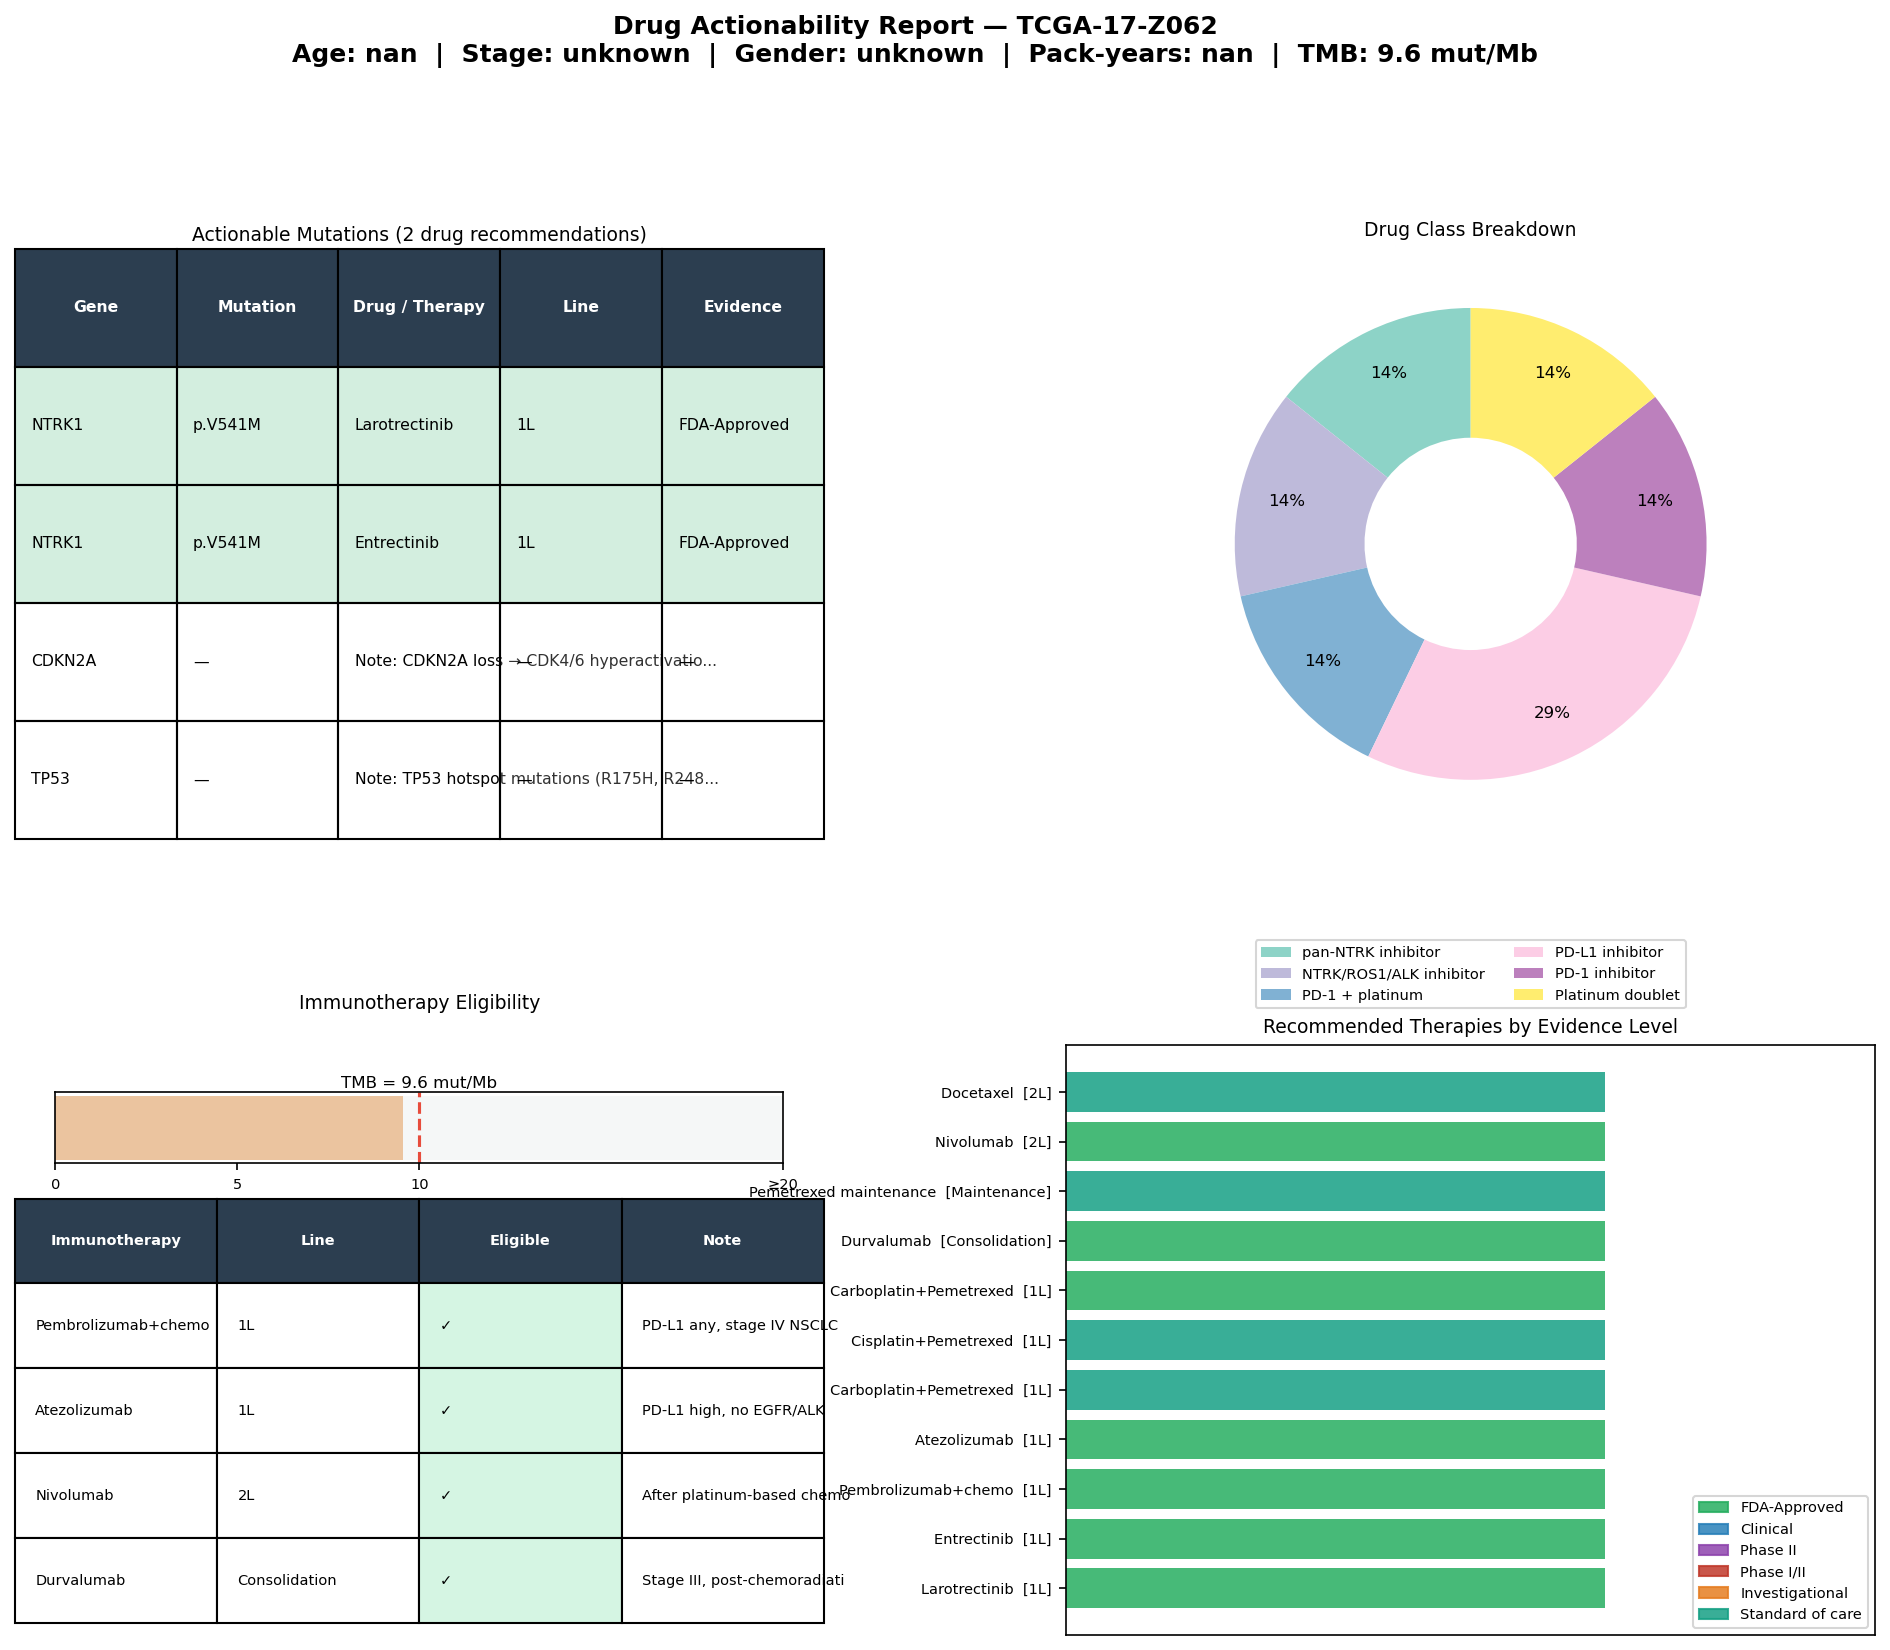

The file beside this chart, header and first rows:
gene	mutation	drug	drug_class	line	level	category	sample_id
NTRK1	p.V541M	Larotrectinib	pan-NTRK inhibitor	1L	FDA-Approved	Oncogene	TCGA-17-Z062
NTRK1	p.V541M	Entrectinib	NTRK/ROS1/ALK inhibitor	1L	FDA-Approved	Oncogene	TCGA-17-Z062
